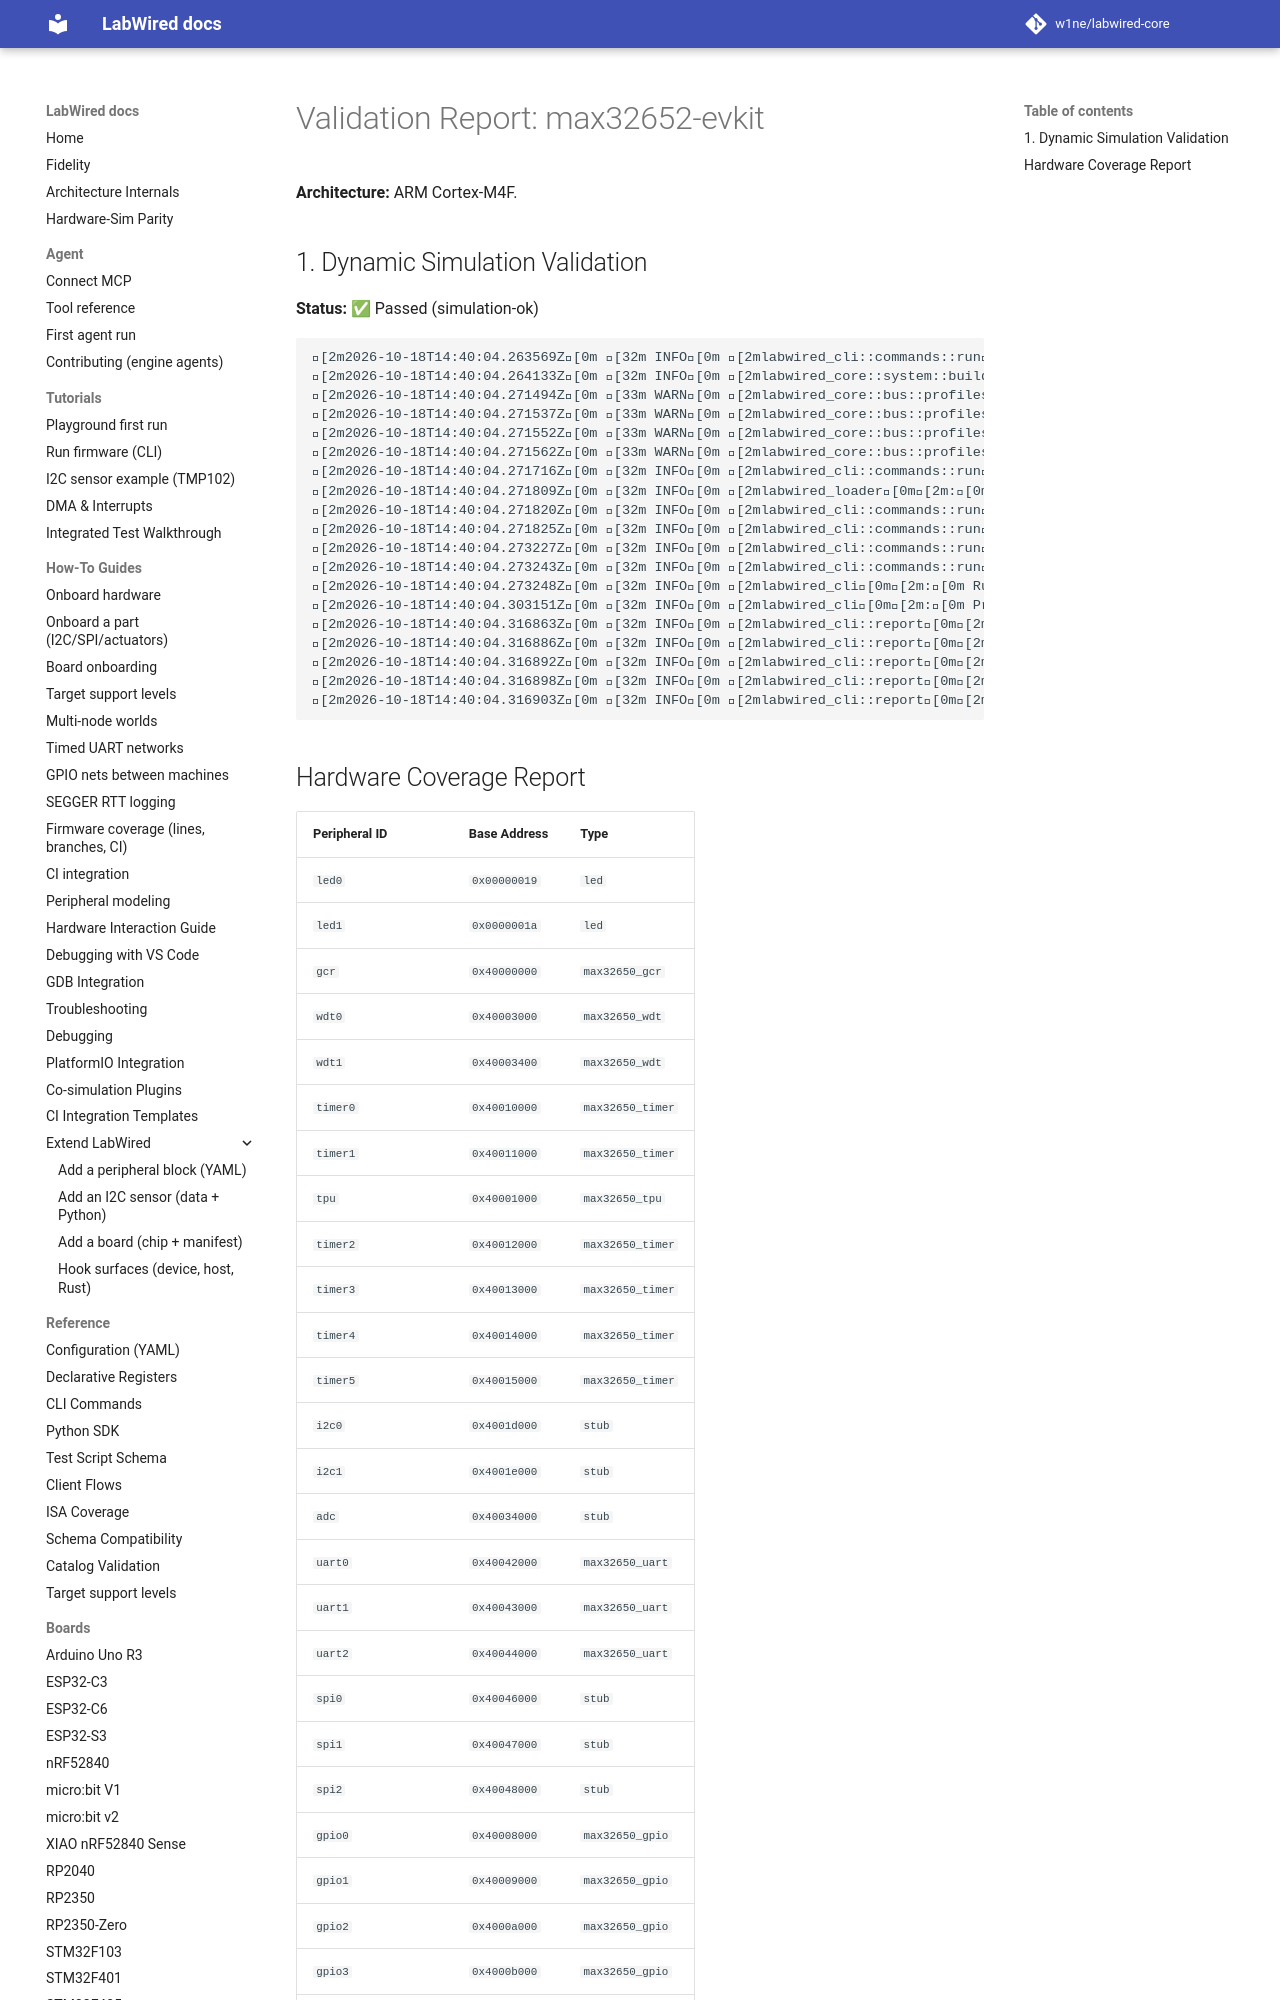

repository: MbedLabs/labwired-core · page: boards/max32652-evkit/index.html · generator: mkdocs

# Validation Report: max32652-evkit

**Architecture:** ARM Cortex-M4F.

## 1. Dynamic Simulation Validation
**Status:** ✅ Passed (simulation-ok)

```text
[2m2026-10-18T14:40:04.263569Z[0m [32m INFO[0m [2mlabwired_cli::commands::run[0m[2m:[0m Starting LabWired Simulator
[2m2026-10-18T14:40:04.264133Z[0m [32m INFO[0m [2mlabwired_core::system::builder[0m[2m:[0m Loading chip descriptor: ../../chips/onboarding/max32652-evkit.yaml
[2m2026-10-18T14:40:04.271494Z[0m [33m WARN[0m [2mlabwired_core::bus::profiles[0m[2m:[0m GPIO type 'max32650_gpio' (peripheral 'gpio0') has no dedicated register model; falling back to the STM32F1 placeholder layout. This is a known-incomplete onboarding model — set `config.profile` or add a real model for correct behaviour.
[2m2026-10-18T14:40:04.271537Z[0m [33m WARN[0m [2mlabwired_core::bus::profiles[0m[2m:[0m GPIO type 'max32650_gpio' (peripheral 'gpio1') has no dedicated register model; falling back to the STM32F1 placeholder layout. This is a known-incomplete onboarding model — set `config.profile` or add a real model for correct behaviour.
[2m2026-10-18T14:40:04.271552Z[0m [33m WARN[0m [2mlabwired_core::bus::profiles[0m[2m:[0m GPIO type 'max32650_gpio' (peripheral 'gpio2') has no dedicated register model; falling back to the STM32F1 placeholder layout. This is a known-incomplete onboarding model — set `config.profile` or add a real model for correct behaviour.
[2m2026-10-18T14:40:04.271562Z[0m [33m WARN[0m [2mlabwired_core::bus::profiles[0m[2m:[0m GPIO type 'max32650_gpio' (peripheral 'gpio3') has no dedicated register model; falling back to the STM32F1 placeholder layout. This is a known-incomplete onboarding model — set `config.profile` or add a real model for correct behaviour.
[2m2026-10-18T14:40:04.271716Z[0m [32m INFO[0m [2mlabwired_cli::commands::run[0m[2m:[0m Loading firmware: "/home/andrii/Projects/labwired-renode/core/tests/fixtures/uart-ok-thumbv7m.elf"
[2m2026-10-18T14:40:04.271809Z[0m [32m INFO[0m [2mlabwired_loader[0m[2m:[0m ELF Entry Point: 0x401
[2m2026-10-18T14:40:04.271820Z[0m [32m INFO[0m [2mlabwire
